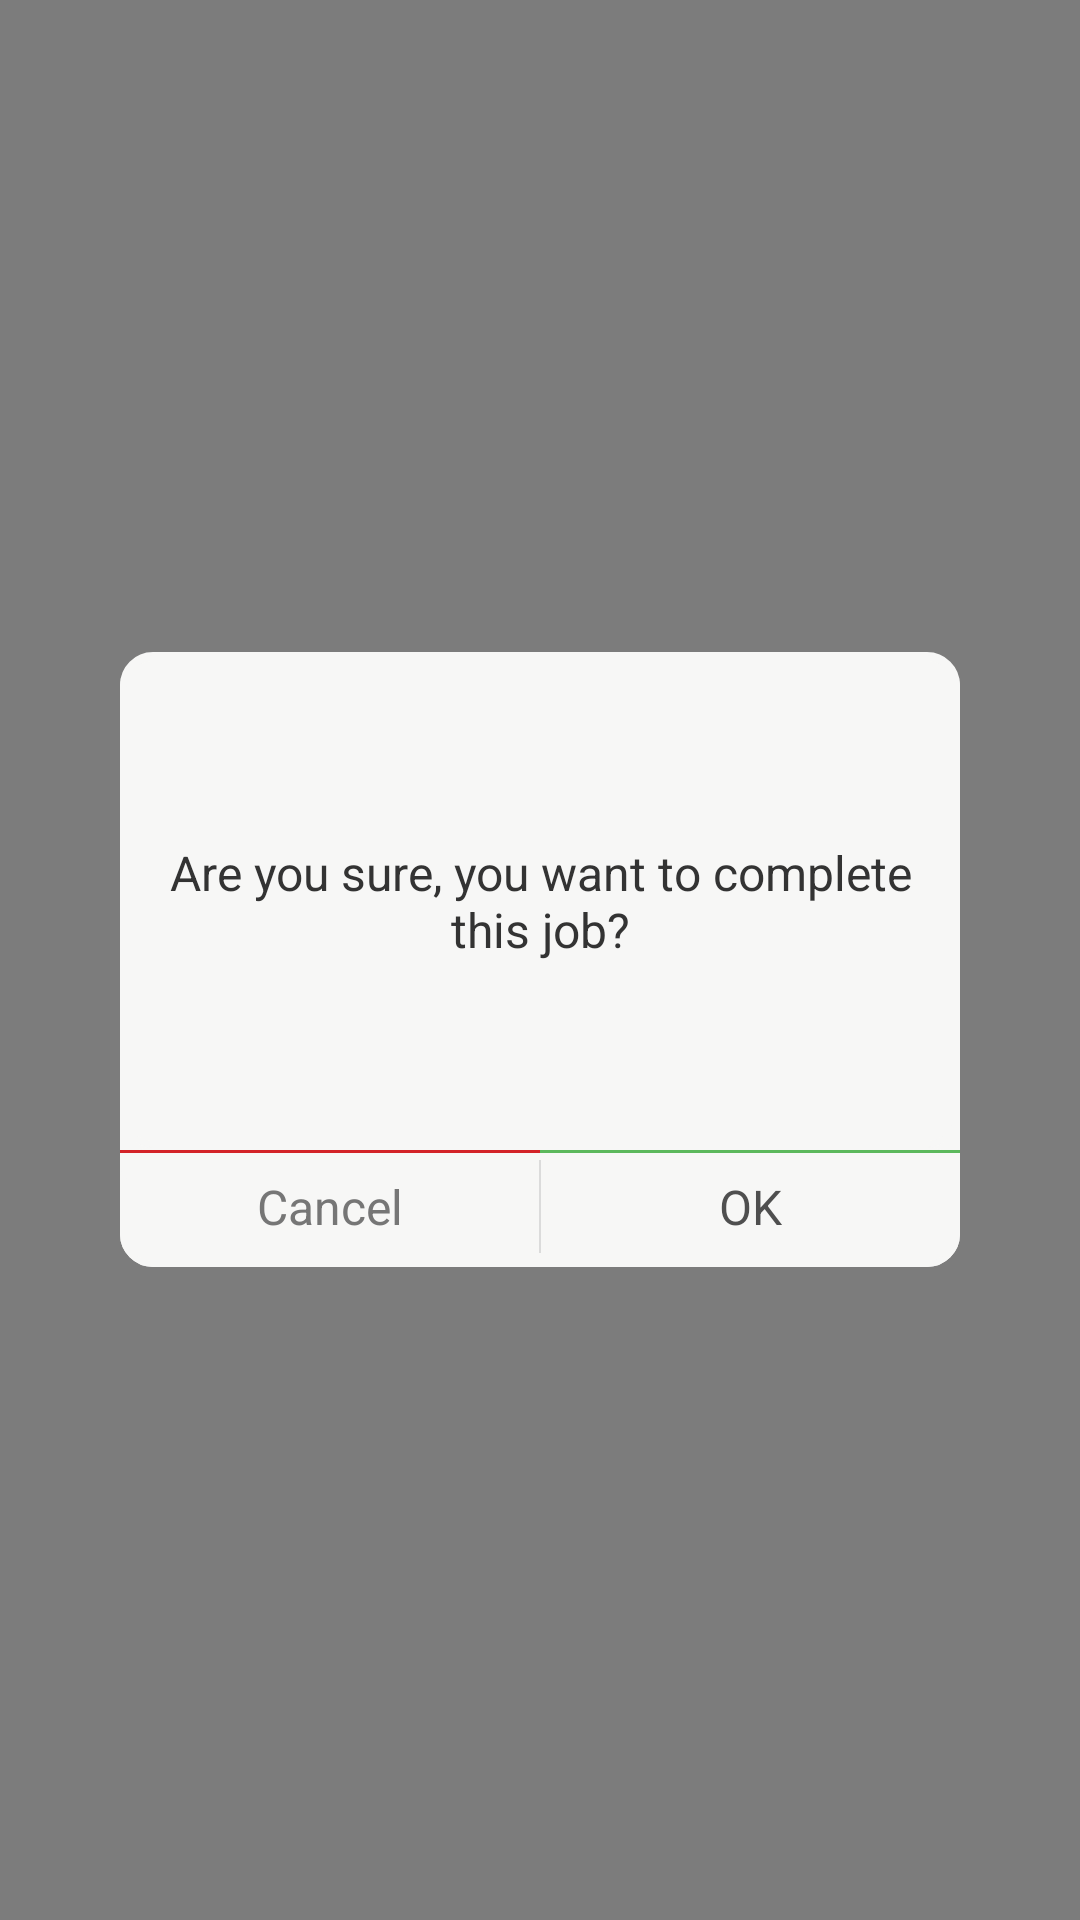

Here is an Android app screen rendered from its layout file. Give the layout XML and the strings, colors and styles it references.
<!-- AndroidManifest.xml: application theme AppTheme -->
<!-- res/layout/screen_confirmbox_popup.xml -->
<?xml version="1.0" encoding="utf-8"?>
<RelativeLayout xmlns:android="http://schemas.android.com/apk/res/android"
    android:layout_width="match_parent"
    android:layout_height="match_parent"
    android:background="@color/translucent_black" >

    <RelativeLayout
        android:id="@+id/center_pop_up"
        android:layout_width="wrap_content"
        android:layout_height="wrap_content"
        android:layout_centerInParent="true"
        android:layout_marginBottom="@dimen/marginBottom_confrm_box"
        android:layout_marginLeft="@dimen/marginLeft"
        android:layout_marginRight="@dimen/marginRight"
        android:layout_marginTop="@dimen/marginTop"
        android:background="@drawable/corner_popup" >

      

        <RelativeLayout
            android:id="@+id/bottom"
            android:layout_width="match_parent"
            android:layout_height="@dimen/rl_header_top"
            android:layout_alignParentBottom="true"
            android:background="@drawable/corner_popup" >

            <TextView
                android:id="@+id/tv_cancel"
                android:layout_width="match_parent"
                android:layout_height="match_parent"
                android:layout_centerVertical="true"
                android:layout_toLeftOf="@+id/didider"
                android:background="@drawable/popup_button"
                android:gravity="center"
                android:text="@string/cancel"
                android:textColor="@color/black_popup_btn"
                android:textSize="@dimen/btn_textsize_new_tikcet" />

            <RelativeLayout
                android:id="@+id/didider"
                android:layout_width="0dp"
                android:layout_height="match_parent"
                android:layout_centerInParent="true"
                android:background="@color/et_border" >
            </RelativeLayout>

            <RelativeLayout
                android:layout_width="0.5dp"
                android:layout_height="match_parent"
                android:layout_centerInParent="true"
                android:layout_marginBottom="4dp"
                android:layout_marginTop="4dp"
                android:background="@color/et_border" >
            </RelativeLayout>

            <TextView
                android:id="@+id/tv_ok"
                android:layout_width="match_parent"
                android:layout_height="match_parent"
                android:layout_centerVertical="true"
                android:layout_toRightOf="@+id/didider"
                android:background="@drawable/popup_button"
                android:gravity="center"
                android:text="@string/ok"
                android:textColor="@color/black_label"
                android:textSize="@dimen/btn_textsize_new_tikcet" />

            <RelativeLayout
                android:layout_width="match_parent"
                android:layout_height="@dimen/btn_green_line_above"
                android:layout_alignParentTop="true"
                android:layout_toLeftOf="@+id/didider"
                android:background="@color/border_network" >
            </RelativeLayout>

            <RelativeLayout
                android:layout_width="match_parent"
                android:layout_height="@dimen/btn_green_line_above"
                android:layout_alignParentTop="true"
                android:layout_toRightOf="@+id/didider"
                android:background="@color/green_ok" >
            </RelativeLayout>
        </RelativeLayout>

        <RelativeLayout
            android:id="@+id/title"
            android:layout_width="match_parent"
            android:layout_height="@dimen/rl_header_top"
            android:layout_above="@+id/bottom"
            android:layout_alignParentLeft="true"
            android:layout_alignParentTop="true"
            android:background="@drawable/corner_popup" >

            <TextView
               android:id="@+id/confirmation_messsage_text"
                android:layout_width="wrap_content"
                android:layout_height="wrap_content"
                android:layout_centerVertical="true"
                android:layout_marginLeft="15dp"
                android:layout_marginRight="15dp"
                android:text="@string/confirm_message"
                android:textColor="@color/black_heading"
                android:gravity="center_horizontal"
                android:textSize="@dimen/btn_textsize_new_tikcet_title" />

            <RelativeLayout
                android:layout_width="match_parent"
                android:layout_height="1dp"
                android:layout_alignParentBottom="true"
                android:visibility="gone"
                android:background="@color/light_divider_popup" >
            </RelativeLayout>
        </RelativeLayout>

    </RelativeLayout>

</RelativeLayout>
<!-- resources referenced by this layout -->
<resources>
  <color name="black_heading">#333333</color>
  <color name="black_label">#4f4f4f</color>
  <color name="black_popup_btn">#767676</color>
  <color name="border_network">#d32328</color>
  <color name="et_border">#dbdbdb</color>
  <color name="green_ok">#5cb85c</color>
  <color name="light_divider_popup">#dddddd</color>
  <color name="translucent_black">#80000000</color>
  <dimen name="btn_green_line_above">1sp</dimen>
  <dimen name="btn_textsize_new_tikcet">16sp</dimen>
  <dimen name="btn_textsize_new_tikcet_title">14sp</dimen>
  <dimen name="marginBottom_confrm_box">290dp</dimen>
  <dimen name="marginLeft">30dp</dimen>
  <dimen name="marginRight">30dp</dimen>
  <dimen name="marginTop">50dp</dimen>
  <dimen name="rl_header_top">50dp</dimen>
  <!-- drawable corner_popup (drawable) -->
  <?xml version="1.0" encoding="utf-8"?>
  <shape xmlns:android="http://schemas.android.com/apk/res/android"
      android:shape="rectangle" >
   <padding android:left="0dp" android:top="1dp"
              android:right="0dp" android:bottom="0dp" />
      <solid android:color="@color/white_gray_bg" />
      <corners android:radius="10dp" />
  
      <stroke
          android:width="2dp"
          android:color="@color/white_gray_bg" />
  
  </shape>
  <string name="cancel">Cancel</string>
  <string name="confirm_message">Are you sure, you want to complete this job?</string>
  <string name="ok">OK</string>
  <style name="AppTheme" parent="AppBaseTheme">
          
      </style>
  <color name="white_gray_bg">#f7f7f6</color>
  <style name="AppBaseTheme" parent="Theme.AppCompat.Light">
          
      </style>
</resources>
